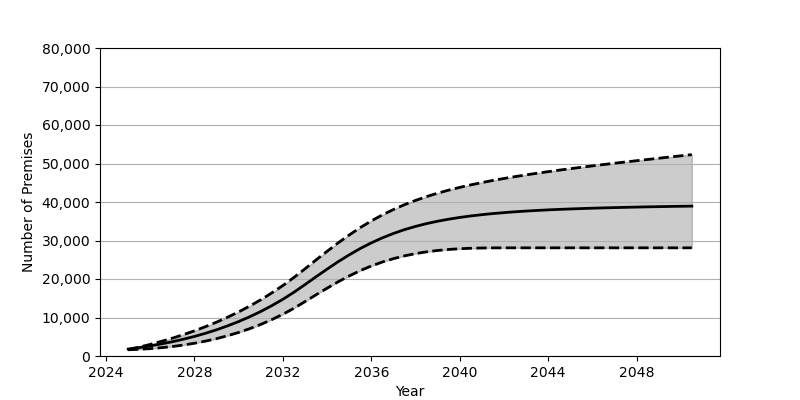

The data file committed next to this chart (first rows):
Date, Low, Base, High
2025-01, 1619, 1801, 1665
2025-07, 1746, 2180, 2308
2026-01, 1914, 2626, 3017
2026-07, 2154, 3130, 3791
2027-01, 2464, 3707, 4628
2027-07, 2849, 4352, 5544
2028-01, 3317, 5084, 6535
2028-07, 3868, 5902, 7625
2029-01, 4514, 6810, 8796
2029-07, 5268, 7829, 10076
2030-01, 6125, 8951, 11464
2030-07, 7097, 10191, 12969
2031-01, 8205, 11562, 14605
2031-07, 9451, 13072, 16383
2032-01, 10845, 14734, 18307
2032-07, 12403, 16555, 20393
2033-01, 14136, 18551, 22659
2033-07, 15894, 20575, 24945
2034-01, 17622, 22568, 27200
2034-07, 19271, 24486, 29380
2035-01, 20795, 26273, 31435
2035-07, 22173, 27913, 33341
2036-01, 23380, 29387, 35084
2036-07, 24419, 30692, 36652
2037-01, 25290, 31830, 38053
2037-07, 26013, 32815, 39301
2038-01, 26594, 33663, 40414
2038-07, 27058, 34385, 41405
2039-01, 27410, 35005, 42288
2039-07, 27675, 35532, 43080
2040-01, 27865, 35989, 43797
2040-07, 27983, 36375, 44453
2041-01, 28051, 36708, 45048
2041-07, 28086, 36995, 45600
2042-01, 28095, 37241, 46110
2042-07, 28096, 37456, 46592
2043-01, 28096, 37646, 47044
2043-07, 28096, 37809, 47473
2044-01, 28096, 37954, 47882
2044-07, 28096, 38085, 48275
2045-01, 28096, 38194, 48654
2045-07, 28096, 38295, 49020
2046-01, 28096, 38390, 49379
2046-07, 28096, 38472, 49725
2047-01, 28096, 38544, 50066
2047-07, 28096, 38613, 50403
2048-01, 28096, 38680, 50726
2048-07, 28096, 38743, 51047
2049-01, 28096, 38793, 51368
2049-07, 28096, 38845, 51685
2050-01, 28096, 38889, 51998
2050-07, 28096, 38931, 52309
